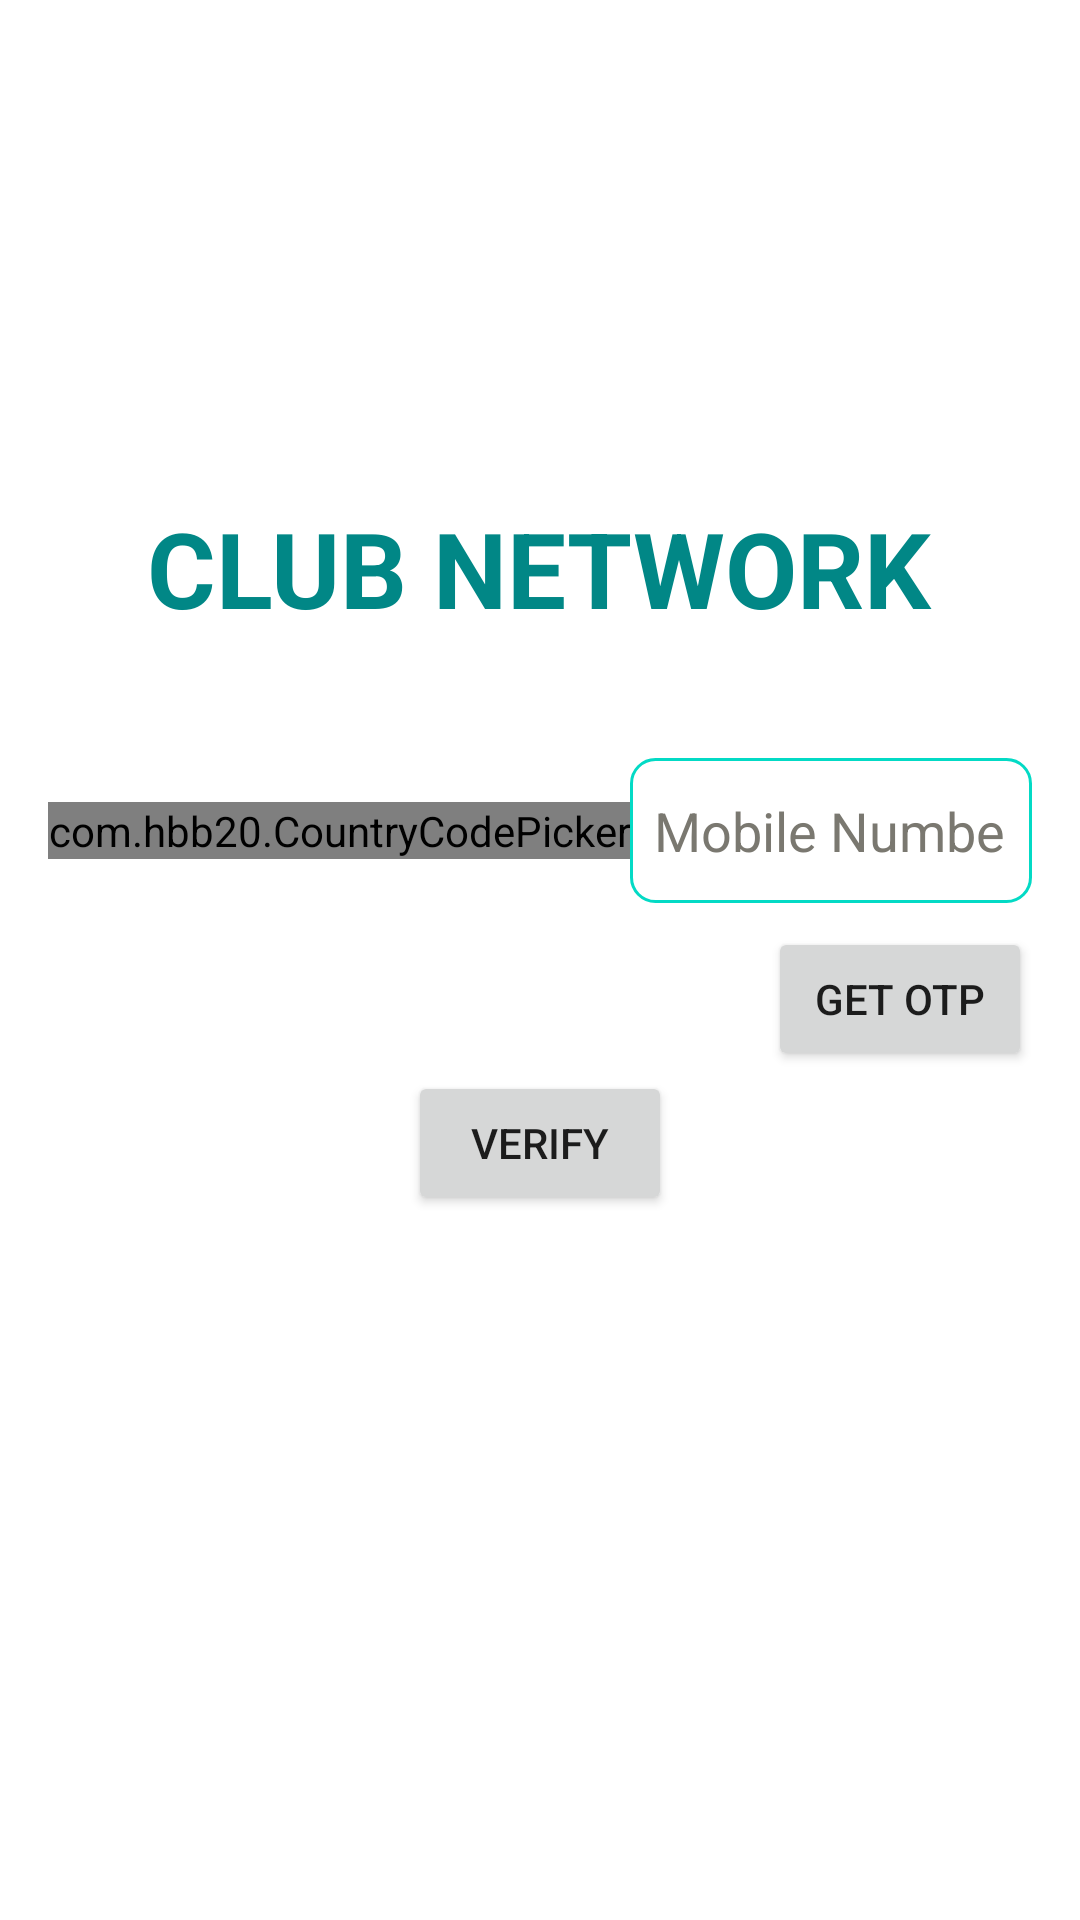

This screen was rendered from an Android layout file. Write that file and the resources it references.
<!-- AndroidManifest.xml: application theme Theme.ClubNetwork -->
<!-- res/layout/activity_otpactivity.xml -->
<RelativeLayout xmlns:android="http://schemas.android.com/apk/res/android"
    xmlns:app="http://schemas.android.com/apk/res-auto"
    android:layout_width="match_parent"
    android:layout_height="match_parent"
    android:background="?attr/colorOnPrimary">

    <TextView
        android:id="@+id/textViewHeader"
        android:layout_width="wrap_content"
        android:layout_height="wrap_content"
        android:layout_alignParentTop="true"
        android:layout_centerHorizontal="true"
        android:layout_marginTop="166dp"
        android:text="CLUB NETWORK"
        android:textSize="35sp"
        android:textColor="@color/teal_700"
        android:textStyle="bold"
        style="@style/TextViewCustomFont" />

    <LinearLayout
        android:layout_width="match_parent"
        android:layout_height="wrap_content"
        android:layout_centerInParent="true"
        android:orientation="vertical"
        android:padding="16dp">



        <LinearLayout
            android:layout_width="match_parent"
            android:layout_height="wrap_content"
            android:layout_marginTop="10dp"
            android:gravity="center_vertical"
            android:orientation="horizontal">

            <com.hbb20.CountryCodePicker
                android:id="@+id/countryCodePicker"
                android:layout_width="wrap_content"
                android:layout_height="wrap_content"
                android:background="@color/white"
                android:textColor="@color/white"
                app:ccp_autoDetectCountry="false"
                app:ccp_autoDetectLanguage="false"
                app:ccp_defaultNameCode="IN"
                app:ccp_showNameCode="false"
                app:ccp_showPhoneCode="true"
                app:ccp_useFlagEmoji="false" />

            <EditText
                android:id="@+id/editTextMobile"
                style="@style/EditTextStyle"
                android:layout_width="0dp"
                android:layout_height="wrap_content"
                android:layout_weight="1"
                android:hint="Mobile Number"
                android:inputType="phone"
                android:minHeight="48dp"
                android:paddingTop="12dp"
                android:paddingBottom="12dp" />


        </LinearLayout>

        <Button
            android:id="@+id/buttonGetOTP"
            android:layout_width="wrap_content"
            android:layout_height="wrap_content"
            android:layout_gravity="right"
            android:text="Get OTP" />

        <EditText
            android:id="@+id/editTextOTP"
            android:layout_width="match_parent"
            android:layout_height="wrap_content"
            android:hint="Enter OTP"
            android:inputType="number"
            android:visibility="gone" />

        <Button
            android:id="@+id/buttonRegister"
            android:layout_width="wrap_content"
            android:layout_height="wrap_content"
            android:layout_gravity="center_horizontal"
            android:text="Verify" />

    </LinearLayout>



</RelativeLayout>
<!-- resources referenced by this layout -->
<resources>
  <color name="teal_700">#FF018786</color>
  <color name="white">#FFFFFFFF</color>
  <style name="EditTextStyle" parent="Widget.AppCompat.EditText">
          <item name="android:layout_marginTop">8dp</item>
          <item name="android:layout_marginBottom">8dp</item>
          <item name="android:background">@drawable/edit_text_background</item>
          <item name="android:textColor">@color/black</item>
          <item name="android:textColorHint">@color/gray</item>
          
      </style>
  <style name="TextViewCustomFont" parent="Base.TextAppearance.AppCompat">
          <item name="android:textSize">18sp</item>
          <item name="android:textColor">@color/teal_700</item>
          
      </style>
  <style name="Theme.ClubNetwork" parent="Theme.MaterialComponents.DayNight.NoActionBar">
          
          <item name="colorPrimary">@color/purple_500</item>
          <item name="colorPrimaryVariant">@color/purple_700</item>
          <item name="colorOnPrimary">@color/white</item>
          
          <item name="colorSecondary">@color/teal_200</item>
          <item name="colorSecondaryVariant">@color/teal_700</item>
          <item name="colorOnSecondary">@color/black</item>
          
          <item name="android:statusBarColor">?attr/colorSecondaryVariant</item>
          
      </style>
  <!-- drawable edit_text_background (drawable) -->
  <?xml version="1.0" encoding="utf-8"?>
  <shape xmlns:android="http://schemas.android.com/apk/res/android">
      <solid android:color="@android:color/white" />
      <corners android:radius="8dp" />
      <stroke android:width="1dp" android:color="@color/teal_200" />
      <padding android:left="8dp" android:top="8dp" android:right="8dp" android:bottom="8dp" />
  </shape>
  <color name="black">#FF000000</color>
  <color name="gray">#7A7870</color>
  <color name="purple_500">#FF6200EE</color>
  <color name="purple_700">#FF3700B3</color>
  <color name="teal_200">#FF03DAC5</color>
</resources>
